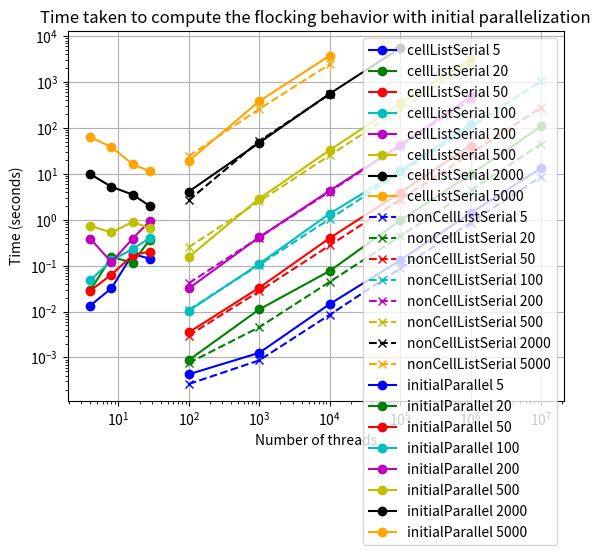

The script that saved this image:
# keys : Number of boids are 5, 20, 50, 100, 200, 500, 2000, 5000
# values : Time taken to compute the flocking behavior
# values that are arrays stretch from 100, 1000, 10000, 100000, 1000000, 10000000
# all times are in seconds


import matplotlib.pyplot as plt

cellListSerial = {
    5 : [0.000431061, 0.0012629, 0.0145791, 0.131556, 1.39329, 13.4156]
    , 20 : [0.000876904, 0.011167, 0.0767398, 0.964271, 9.76051, 107.803]
    , 50 : [0.00351906, 0.0331268, 0.399619, 3.89028, 41.4308]
    , 100 : [0.010392, 0.109823, 1.36479, 11.6787, 122.553]
    , 200 : [0.0320132, 0.41608, 4.3159, 42.3148, 479.551]
    , 500 : [0.153826, 2.89095, 32.9393, 341.661, 3161.09]
    , 2000 : [4.10836, 47.6298, 557.841, 5506.09]
    , 5000 : [19.0703, 382.212, 3759.29]
}

nonCellListSerial = {
    5 : [0.000264168, 0.000865936, 0.0085299, 0.0870869, 0.866721, 8.69318]
    , 20 : [0.000760078, 0.00455403, 0.044435, 0.439804, 4.40948, 44.3134]
    , 50 : [0.00300407, 0.0277591, 0.276082, 2.75873, 27.6924, 278.176]
    , 100 : [0.010901, 0.104441, 1.04284, 10.4412, 105.001, 1052.53]
    , 200 : [0.0416071, 0.410179, 4.10404, 41.114, 413.672]
    , 500 : [0.253247, 2.52217, 25.2543, 253.568, 2548.02]
    , 2000 : [2.65505, 51.4714, 544.083]
    , 5000 : [24.3355, 258.982, 2440.89]
}

initialParallel = {
    5 : [0.0134799, 0.0322652, 0.178481, 0.14241],
    20 : [0.028856, 0.154878, 0.115671, 0.369385],
    50 : [0.0284851, 0.0637732, 0.169308, 0.203225],
    100 : [0.047617, 0.129852, 0.231031, 0.399773],
    200 : [0.38805, 0.119245, 0.388084,  0.944709],
    500 : [0.73525, 0.528363, 0.900905, 0.651199],
    2000 : [9.86751, 5.22129, 3.52873, 1.99147],
    5000 : [63.0375, 38.2399, 16.1931, 11.4019]
}

def compareSets(set1, set2):

    x_values = [100, 1000, 10000, 100000, 1000000, 10000000]
    colors = ['b', 'g', 'r', 'c', 'm', 'y', 'k', 'orange']

    for idx, key in enumerate(set1):
        y_values = set1[key]
        plt.plot(x_values[:len(y_values)], y_values, label=f'cellListSerial {key}', linestyle='-', marker='o', color=colors[idx])

    for idx, key in enumerate(set2):
        y_values = set2[key]
        plt.plot(x_values[:len(y_values)], y_values, label=f'nonCellListSerial {key}', linestyle='--', marker='x', color=colors[idx])

    plt.xlabel('Number of iterations')
    plt.ylabel('Time (seconds)')
    plt.title('Time taken to compute the flocking behavior')
    plt.xscale('log')
    plt.yscale('log')
    plt.grid(True)
    # plt.legend()
    plt.show()

compareSets(cellListSerial, nonCellListSerial)


def plotInitialParallel(data):
    x_values = [4, 8, 16, 28]
    colors = ['b', 'g', 'r', 'c', 'm', 'y', 'k', 'orange']

    for idx, key in enumerate(data):
        y_values = data[key]
        plt.plot(x_values[:len(y_values)], y_values, label=f'initialParallel {key}', linestyle='-', marker='o', color=colors[idx])

    plt.xlabel('Number of threads')
    plt.ylabel('Time (seconds)')
    plt.title('Time taken to compute the flocking behavior with initial parallelization')
    # plt.yscale('log')
    plt.grid(True)
    plt.legend()
    plt.show()

plotInitialParallel(initialParallel)
